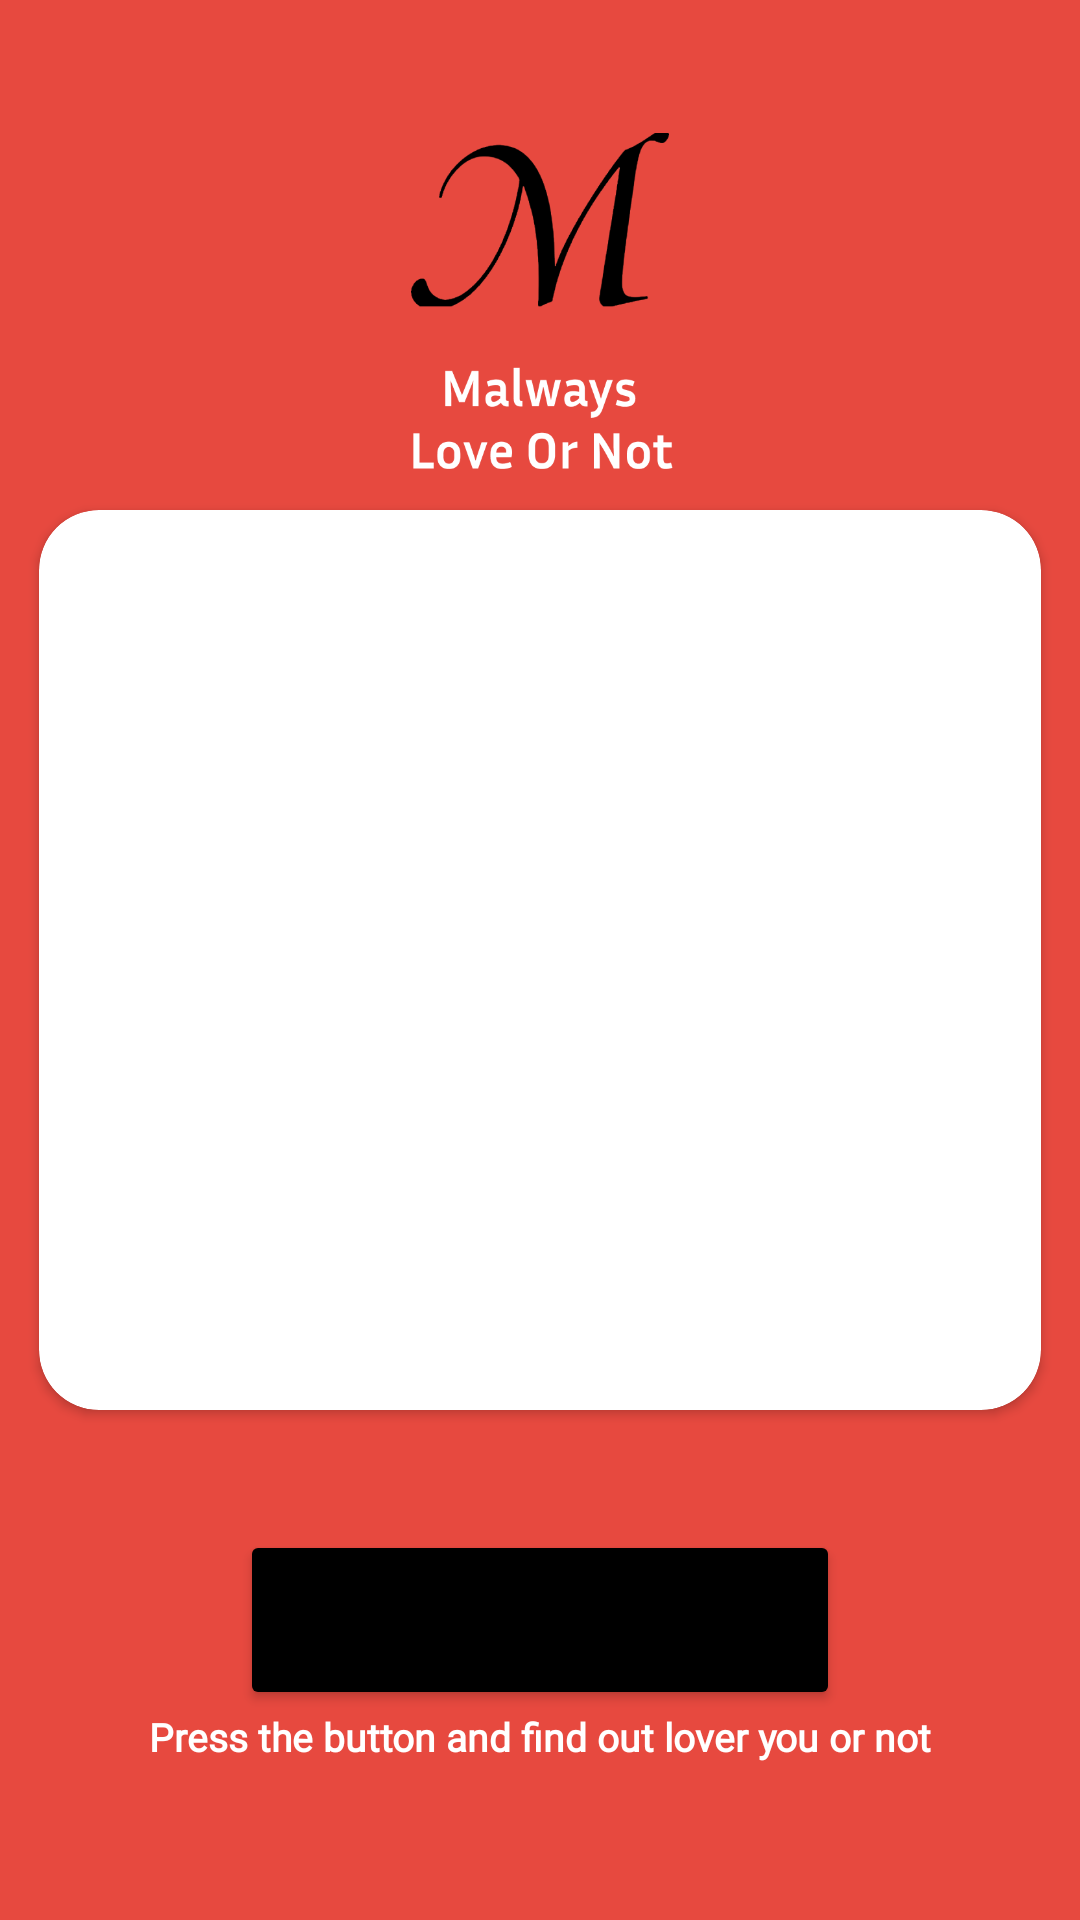

Reconstruct the res/layout file that produces this screen, plus the resources it refers to.
<!-- AndroidManifest.xml: application theme Theme.MalwayLoverOrNot -->
<!-- res/layout/activity_main_screen_malway.xml -->
<?xml version="1.0" encoding="utf-8"?>
<androidx.constraintlayout.widget.ConstraintLayout xmlns:android="http://schemas.android.com/apk/res/android"
    xmlns:app="http://schemas.android.com/apk/res-auto"
    xmlns:tools="http://schemas.android.com/tools"
    android:layout_width="match_parent"
    android:layout_height="match_parent"
    android:padding="8dp"
    android:background="@color/bg_malway"
    tools:context=".MainScreenMalway">

    <androidx.cardview.widget.CardView
        android:id="@+id/cardView"
        android:layout_width="0dp"
        android:layout_margin="5dp"
        app:cardCornerRadius="20dp"
        android:layout_height="300dp"
        android:layout_marginStart="8dp"
        android:layout_marginEnd="8dp"
        app:layout_constraintBottom_toBottomOf="parent"
        app:layout_constraintEnd_toEndOf="parent"
        app:layout_constraintStart_toStartOf="parent"
        app:layout_constraintTop_toTopOf="parent" >

        <androidx.constraintlayout.widget.ConstraintLayout
            android:layout_width="match_parent"
            android:layout_height="match_parent">

            <ImageView
                android:id="@+id/sjsdjdsaj"
                android:layout_width="match_parent"
                android:layout_height="match_parent"
                android:scaleType="centerCrop"
                app:layout_constraintBottom_toBottomOf="parent"
                app:layout_constraintEnd_toEndOf="parent"
                app:layout_constraintStart_toStartOf="parent"
                app:layout_constraintTop_toTopOf="parent"
                app:srcCompat="@drawable/lov1" />

            <TextView
                android:id="@+id/masksad"
                android:layout_width="0dp"
                android:textColor="@color/white"
                android:textStyle="bold"
                android:fontFamily="@font/sans"
                android:includeFontPadding="false"
                android:gravity="center"
                android:textSize="35sp"
                android:layout_margin="10dp"
                android:background="#81040404"
                android:padding="10dp"
                android:visibility="gone"
                android:layout_height="wrap_content"
                android:layout_marginBottom="8dp"
                app:layout_constraintBottom_toBottomOf="@+id/sjsdjdsaj"
                app:layout_constraintEnd_toEndOf="@+id/sjsdjdsaj"
                app:layout_constraintStart_toStartOf="parent"
                app:layout_constraintTop_toTopOf="parent" />
        </androidx.constraintlayout.widget.ConstraintLayout>

    </androidx.cardview.widget.CardView>

    <ImageView
        android:id="@+id/imageView2"
        android:layout_width="150dp"
        android:layout_height="150dp"
        android:layout_marginTop="20dp"
        app:layout_constraintEnd_toEndOf="parent"
        app:layout_constraintStart_toStartOf="parent"
        app:layout_constraintTop_toTopOf="parent"
        app:srcCompat="@drawable/malway_love_icon" />

    <TextView
        android:id="@+id/vcgfsada"
        android:layout_width="wrap_content"
        android:layout_height="wrap_content"
        android:text="Press the button and find out lover you or not"
        android:textAlignment="center"
        android:textColor="@color/white"
        android:textSize="13sp"
        android:textStyle="bold"
        android:fontFamily="@font/sans"
        app:layout_constraintEnd_toEndOf="parent"
        app:layout_constraintStart_toStartOf="parent"
        app:layout_constraintTop_toBottomOf="@+id/pdsdsjfsds" />

    <Button
        android:id="@+id/pdsdsjfsds"
        android:layout_width="200dp"
        android:layout_height="60dp"
        android:text="Start"
        android:backgroundTint="@color/black"
        android:layout_marginTop="40dp"
        app:layout_constraintEnd_toEndOf="parent"
        app:layout_constraintStart_toStartOf="parent"
        app:layout_constraintTop_toBottomOf="@+id/cardView" />

</androidx.constraintlayout.widget.ConstraintLayout>
<!-- resources referenced by this layout -->
<resources>
  <color name="bg_malway">#E7493F</color>
  <color name="black">#FF000000</color>
  <color name="white">#FFFFFFFF</color>
  <!-- drawable malway_love_icon: png bitmap (drawable, 29110 bytes) -->
  <style name="Theme.MalwayLoverOrNot" parent="Theme.MaterialComponents.DayNight.DarkActionBar">
          
          <item name="colorPrimary">@color/purple_500</item>
          <item name="colorPrimaryVariant">@color/purple_700</item>
          <item name="colorOnPrimary">@color/white</item>
          <item name="windowNoTitle">true</item>
          <item name="android:windowFullscreen">true</item>
          <item name="windowActionBar">false</item>
          
          <item name="colorSecondary">@color/teal_200</item>
          <item name="colorSecondaryVariant">@color/teal_700</item>
          <item name="colorOnSecondary">@color/black</item>
          
          <item name="android:statusBarColor" tools:targetApi="l">?attr/colorPrimaryVariant</item>
          
      </style>
  <color name="purple_500">#FF6200EE</color>
  <color name="purple_700">#FF3700B3</color>
  <color name="teal_200">#FF03DAC5</color>
  <color name="teal_700">#FF018786</color>
</resources>
